Labelled photos from "OfficialSpectrogramsMelAUG", an image-classification folder in CesarMVergara/Lung-Sounds-Classification. The possible labels are: crackle, crackle and wheeze, normal, wheeze.

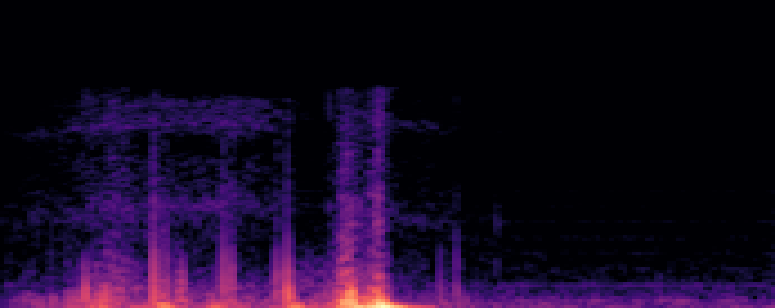
Label: normal

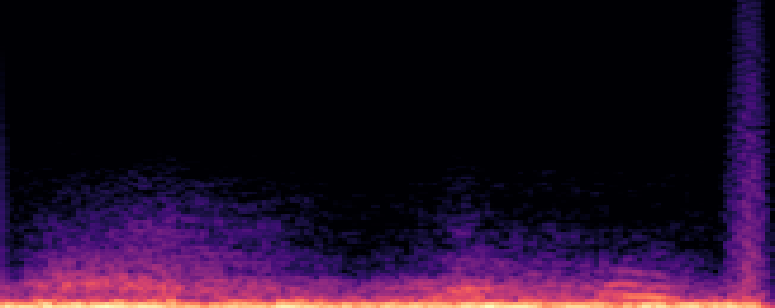
Label: wheeze

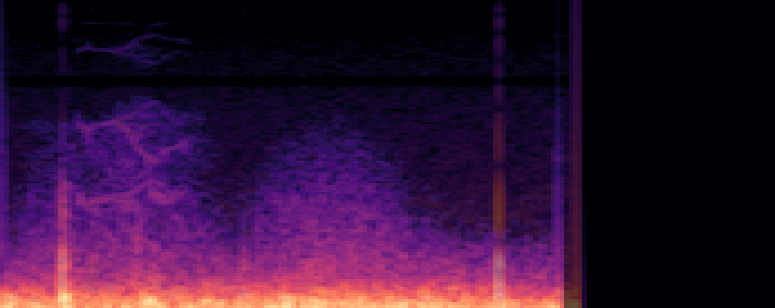
Label: crackle and wheeze

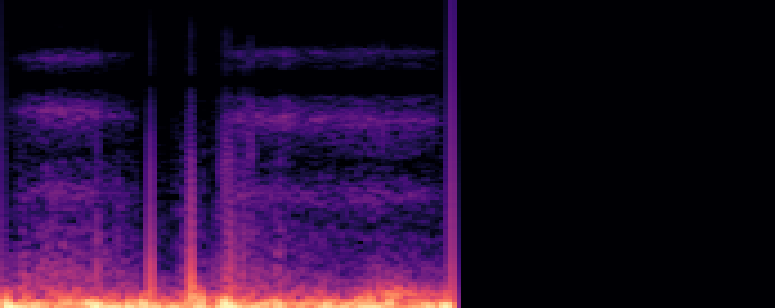
Label: normal

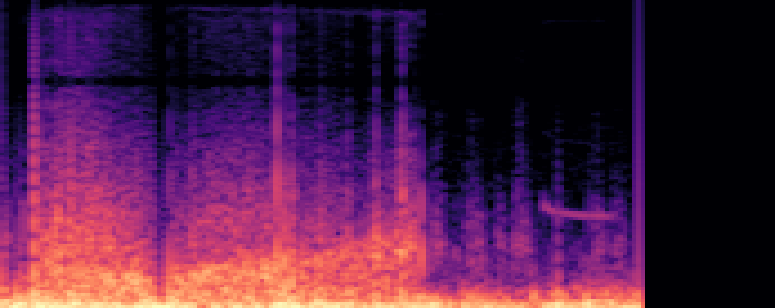
Label: wheeze

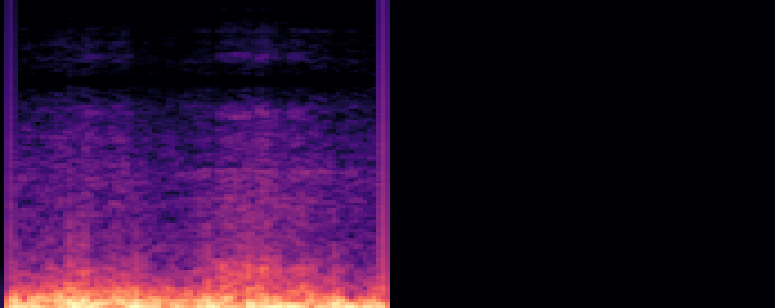
Label: crackle
